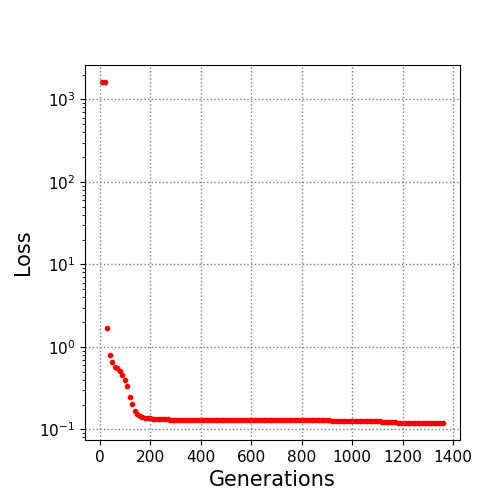

Values plotted in this chart, from the file beside it:
10.0, 1620.514445
20.0, 1621
30.0, 1.705
40.0, 0.7887
50.0, 0.6553
60.0, 0.5715
70.0, 0.5512
80.0, 0.5073
90.0, 0.4523
100.0, 0.403
110.0, 0.3352
120.0, 0.2473
130.0, 0.2013
140.0, 0.1667
150.0, 0.1542
160.0, 0.1458
170.0, 0.1401
180.0, 0.1385
190.0, 0.1373
200.0, 0.1369
210.0, 0.1356
220.0, 0.1351
230.0, 0.134
240.0, 0.1336
250.0, 0.1327
260.0, 0.1327
270.0, 0.1325
280.0, 0.1317
290.0, 0.1317
300.0, 0.1315
310.0, 0.1314
320.0, 0.1314
330.0, 0.1314
340.0, 0.1311
350.0, 0.1311
360.0, 0.131
370.0, 0.1305
380.0, 0.1304
390.0, 0.1304
400.0, 0.1304
410.0, 0.1303
420.0, 0.1301
430.0, 0.1301
440.0, 0.1298
450.0, 0.1297
460.0, 0.1297
470.0, 0.1297
480.0, 0.1297
490.0, 0.1297
500.0, 0.1297
510.0, 0.1296
520.0, 0.1296
530.0, 0.1296
540.0, 0.1296
550.0, 0.1296
560.0, 0.1296
570.0, 0.1296
580.0, 0.1296
590.0, 0.1296
600.0, 0.1294
610.0, 0.1294
... 75 more rows
